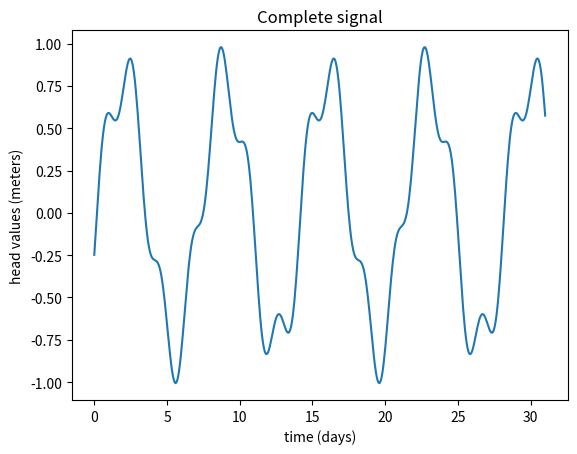

Source code (Python):
from numpy import *
import matplotlib.pyplot as plt

# Define function to compute hydraulic heads
def fluct_head(params, x, t):
    A, omega, D = params[0], params[1], params[2]
    phi = 0
    c1 = A * exp((-x) * sqrt((omega/(2 * D))))
    c2 = sin(((-x) * sqrt(omega/(2 * D))) + (omega * t) + (phi))
    h = c1 * c2
    return h


# Fabricate observations
t = linspace(0, 31, 2**9)
b = 10                                 # saturated aquifer thickness [m]
Sy = 0.1                               # specific yield [-]
K = 10
D = (K * b) / Sy

x = 10

# Wave 1
A1 = 1
omega1 = 2 * pi / 7
params1 = [A1, omega1, D]

# Wave 2
A2 = 0.3
omega2 = pi
params2 = [A2, omega2, D]

time_series = fluct_head(params1, x, t) + fluct_head(params2, x, t)

plt.figure()
plt.plot(t, time_series)
plt.xlabel('time (days)')
plt.ylabel('head values (meters)')
plt.title('Complete signal')
plt.show()